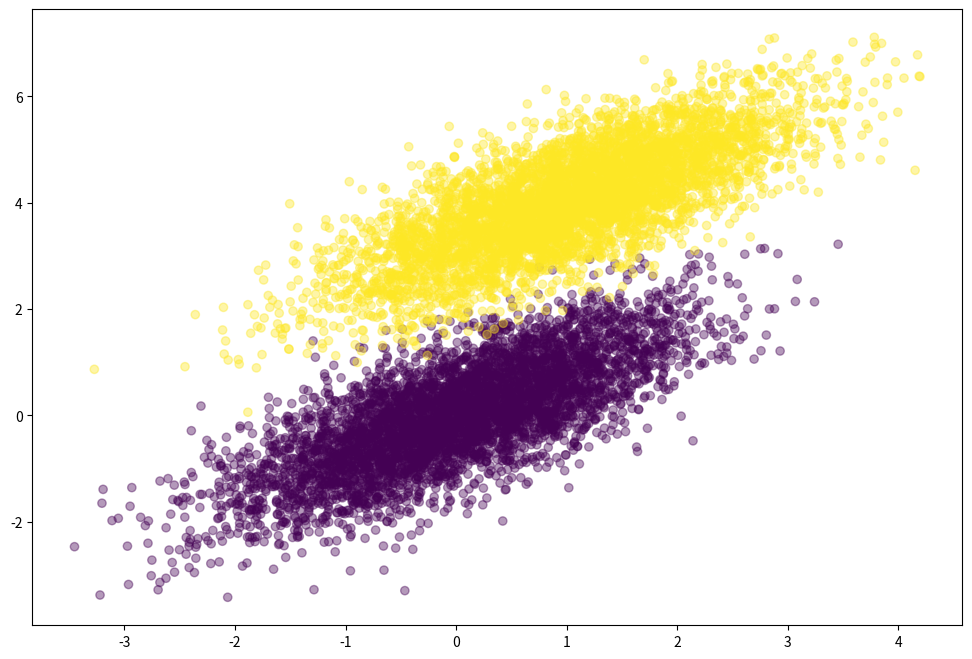
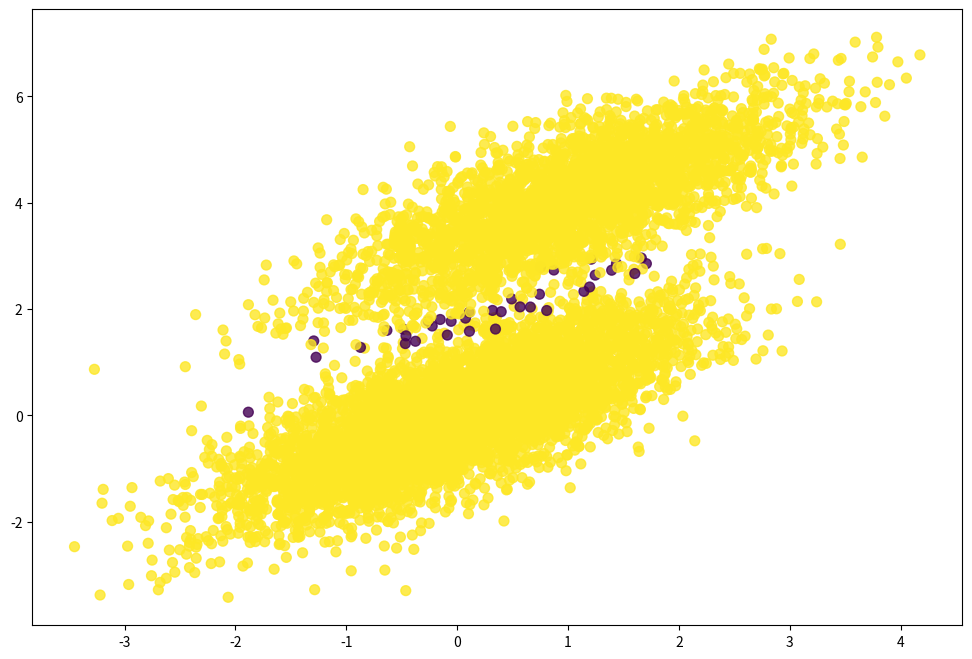
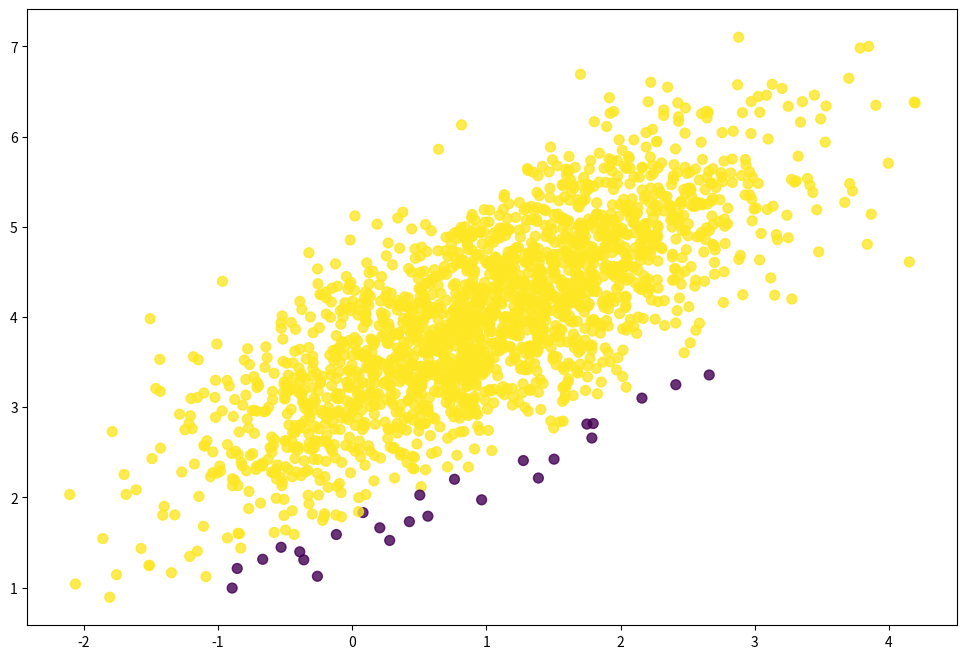

Write the Python code that produced these figures, in order.
import numpy as np
from numpy import ones, exp, log, dot
from numpy import hstack, round, zeros
import matplotlib.pyplot as plt


class LogitRegression:
    ''' Logistic Regression Algorithm '''
    def __init__(self):
        self.weight = None
        self.features = None
        self.label = None
        return


    def __sigmoid(self, s):
        return 1 / (1 + exp(-s))


    def __log_prob(self, features, target, weights):
        score = dot(features, weights)
        ret = np.sum(target * score - log(1 + exp(score)))
        return ret


    def __show(self):
        w = self.weight
        f = self.features
        label = self.label
        print("Logistic Regression Weights : ", w)
        n, m = self.features.shape
        tmp = hstack((ones((n, 1)), f))
        score = dot(tmp, w)
        preds = round(self.__sigmoid(score))
        cnt = (preds == label).sum().astype(float)
        acc = 100 * cnt / len(preds)
        print('Accuracy : {0}%'.format(acc))
        plt.figure(figsize=(12, 8))
        plt.scatter(f[:, 0], f[:, 1], c=preds == label, alpha=.8, s=50)
        plt.show()
        return


    def train(self, features, label, niter, rate, accept=False):
        '''
        Parameters:
            features: array-like, shape = [n_samples, n_features]
                    Training vector, where n_samples in the number of samples
                    and n_features is the number of features.
            labels: array-like, shape = [n_samples]
                    Target vector for "feature"
            niter: The number of iterations in training (default 100).
            rate: Learning rate.
            accept: Whether add intercept.
        '''
        self.features = features
        self.label = label
        if accept == True:
            tmp = ones((features.shape[0], 1))
            features = hstack((tmp, features))
        weight = zeros(features.shape[1])
        for i in range(niter):
            scores = dot(features, weight)
            preds = self.__sigmoid(scores)
            out_err = label - preds
            grad = dot(features.T, out_err)
            weight += grad * rate
        self.weight = weight
        self.__show()
        return weight # first w[0] is constance


    def predict(self, feature:np.ndarray, label=[]):
        w = self.weight
        f = feature
        n, m = feature.shape
        tmp = hstack((np.ones((n, 1)), f))
        score = dot(tmp, w)
        preds = round(self.__sigmoid(score))
        if len(label):
            cnt = (preds == label).sum().astype(float)
            acc = 100 * cnt / len(preds)
            print('Accuracy : {0}%'.format(acc))
            plt.figure(figsize=(12, 8))
            plt.scatter(f[:, 0], f[:, 1], c=preds == label, alpha=.8, s=50)
            plt.show()
        return preds


# demo1
if __name__ == '__main__':
    def get_demo_data():
        np.random.seed(12)
        num_ = 5000
        x1 = np.random.multivariate_normal([0, 0], [[1, .75], [.75, 1]], num_)
        x2 = np.random.multivariate_normal([1, 4], [[1, .75], [.75, 1]], num_)
        features = np.vstack((x1, x2)).astype(np.float32)
        labels = np.hstack((np.zeros(num_), np.ones(num_)))
        return features, labels


    features, labels = get_demo_data()
    X, y = features[:8000], labels[:8000]
    TestX, Testy = features[8000:], labels[8000:]
    # PLOT RANDOMLY GENERATED DATA
    plt.figure(figsize=(12, 8))
    plt.scatter(features[:, 0], features[:, 1], c=labels, alpha=.4)
    plt.show()

    # WIEGHTS FOR LOGISTIC REGRESSION BUILT FROM SCRATCH
    logit = LogitRegression()
    weights = logit.train(X, y, niter=50000, rate=5e-5, accept=True)
    logit.predict(TestX, Testy)



'''
# demo2
if __name__ == '__main__':
    iris = datasets.load_iris()
    features = iris.data[:, :2]
    labels = (iris.target != 0) * 1
    print(features.shape)

    X, y = features[:100], labels[:100]
    TestX, Testy = features[100:], labels[100:]

    # PLOT RANDOMLY GENERATED DATA
    plt.figure(figsize=(12, 8))
    plt.scatter(features[:, 0], features[:, 1], c=labels, alpha=.4)
    plt.show()

    # WIEGHTS FOR LOGISTIC REGRESSION BUILT FROM SCRATCH
    logit = LogitRegression()
    weights = logit.train(X, y, niter=50000, rate=5e-5, accept=True)
    logit.predict(TestX, Testy)
'''
